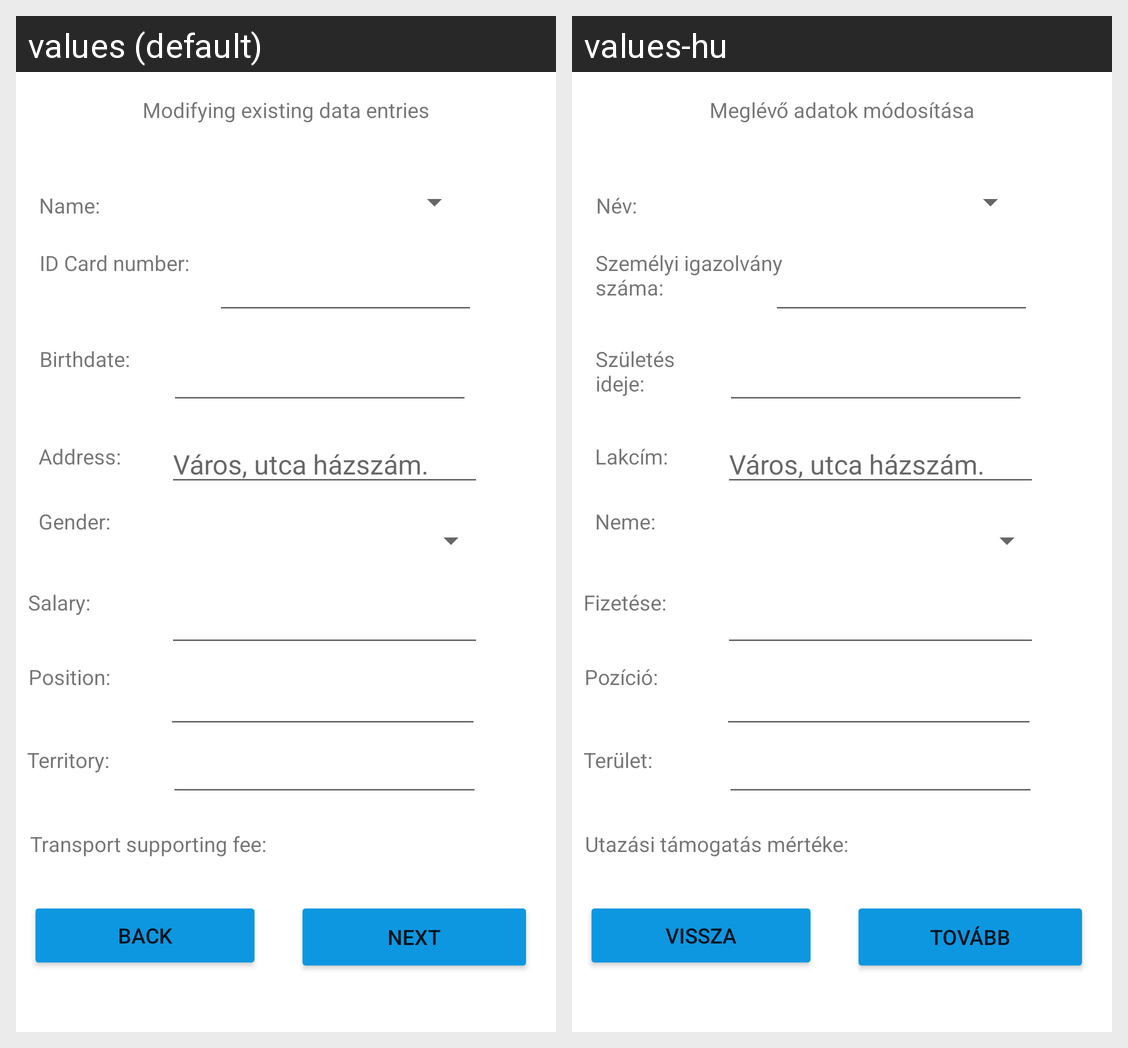

Strings drawn on this Android screen and how each of the app's shown locales translates them:
Android screen res/layout/fragment_modify.xml rendered under 2 locales, left to right: values (default), values-hu. Device: Nexus 5 (rendered at 1080×1920; each locale shown at half size, 540×960, under a caption strip naming it); theme Theme.WorkerDashboard.
Strings drawn on this screen, with the default value and each locale's value (text and hints the layout hard-codes, and strings that could not be matched under every locale, appear in the picture but are not listed):

button_modify_hun
  values: Modifying existing data entries
  values-hu: Meglévő adatok módosítása

fullname_hun
  values: Name:
  values-hu: Név:

territory_hun
  values: Territory:
  values-hu: Terület:

gender_label_hun
  values: Gender:
  values-hu: Neme:

position_hun
  values: Position:
  values-hu: Pozíció:

salary_hun
  values: Salary:
  values-hu: Fizetése:

address_hun
  values: Address:
  values-hu: Lakcím:

birthdate_hun
  values: Birthdate:
  values-hu: Születés ideje:

id_num_hun
  values: ID Card number:
  values-hu: Személyi igazolvány száma:

button_prev_hun
  values: Back
  values-hu: Vissza

button_next_hun
  values: Next
  values-hu: Tovább

travellingsupport_generic_hun
  values: Transport supporting fee:
  values-hu: Utazási támogatás mértéke:
